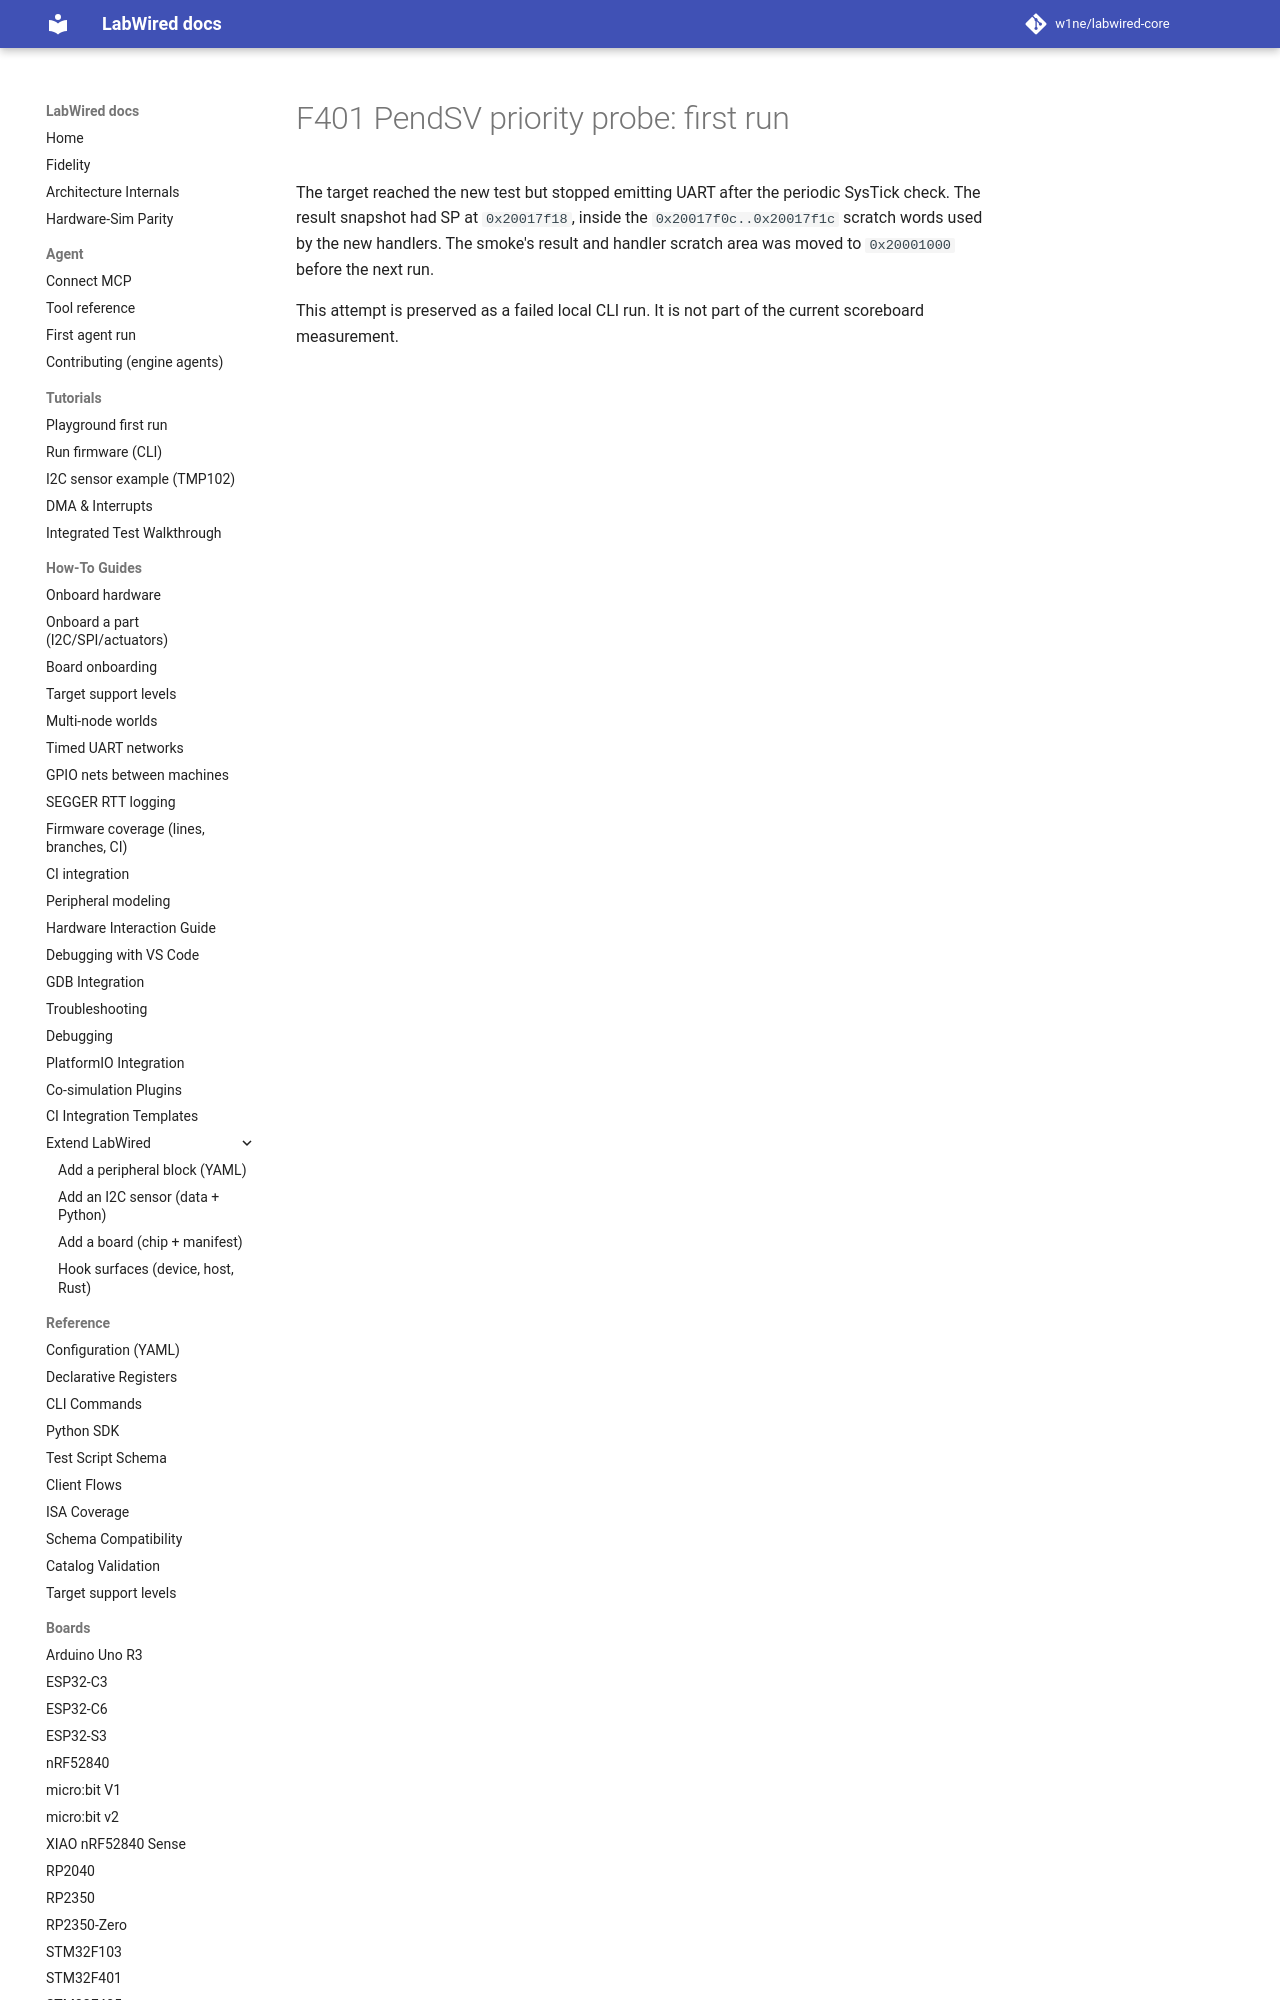

repository: w1ne/labwired-core · page: coverage/renode-onboarding/attempt-history/stm32f401cdu6-blackpill/2026-11-11-pendsv-priority-first-run/index.html · generator: mkdocs

# F401 PendSV priority probe: first run

The target reached the new test but stopped emitting UART after the periodic
SysTick check. The result snapshot had SP at `0x20017f18`, inside the
`0x20017f0c..0x
